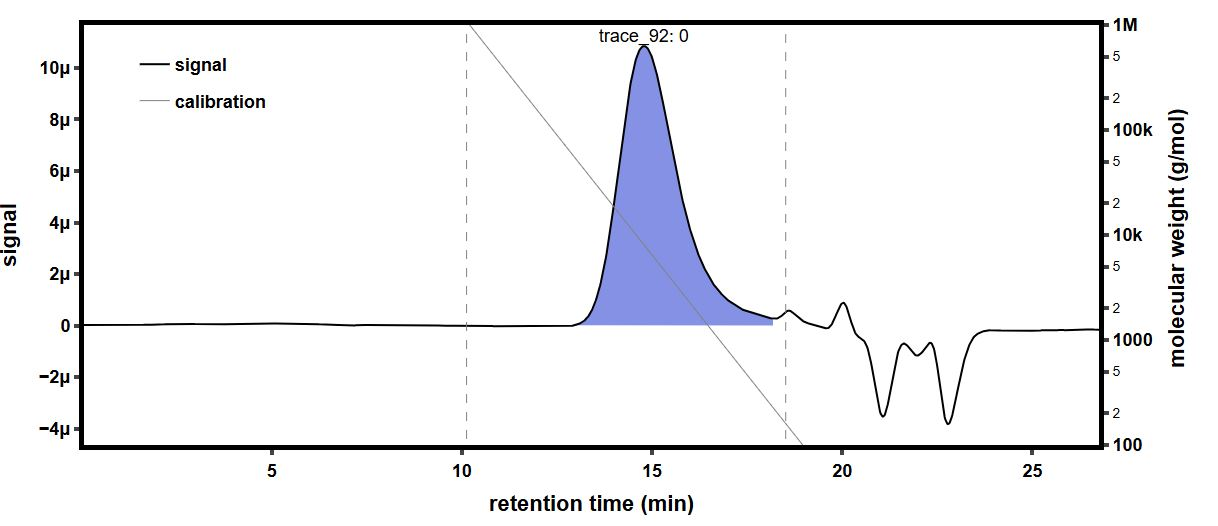

The table this chart was drawn from, first rows:
time (min), raw light scattering data: detector volt…, raw light scattering data: detector volt…, raw light scattering data: detector volt…, raw light scattering data: detector volt…, raw light scattering data: detector volt…, raw light scattering data: detector volt…, raw light scattering data: detector volt…, raw light scattering data: detector volt…, raw UV absorbance data: detector voltage…, differential refractive index data: diff…, Forward Laser Monitor: Forward Laser Mon…, Auto-inject Signal: Auto-inject Signal, Auto-inject Signal: Auto-inject Signal, absolute refractive index data: absolute…
-0.1693, 0.02589, 0.0148, 0.03954, 0.02824, 0.03282, 0.02701, 0.04113, 0.0161, , -0.00028, 1.005, , 1.44
-0.1524, 0.02589, 0.0148, 0.03954, 0.02824, 0.03282, 0.02701, 0.04112, 0.0161, , -0.00028, 1.005, , 1.44
-0.1356, 0.02588, 0.0148, 0.03954, 0.02824, 0.03282, 0.02701, 0.04112, 0.01609, , -0.00028, 1.005, , 1.44
-0.1188, 0.02589, 0.0148, 0.03954, 0.02824, 0.03282, 0.02701, 0.04113, 0.01609, , -0.00028, 1.005, , 1.44
-0.1019, 0.02588, 0.0148, 0.03954, 0.02824, 0.03282, 0.02701, 0.04113, 0.01609, , -0.00028, 1.005, , 1.44
-0.08511, 0.02588, 0.0148, 0.03954, 0.02824, 0.03282, 0.02701, 0.04113, 0.0161, , -0.00028, 1.005, , 1.44
-0.06827, 0.02588, 0.0148, 0.03953, 0.02824, 0.03282, 0.02701, 0.04113, 0.0161, , -0.00028, 1.005, , 1.44
-0.05144, 0.02588, 0.0148, 0.03953, 0.02824, 0.03282, 0.02701, 0.04113, 0.0161, , -0.00028, 1.005, , 1.44
-0.0346, 0.02588, 0.01479, 0.03954, 0.02824, 0.03282, 0.02701, 0.04113, 0.0161, , -0.00028, 1.005, , 1.44
-0.01777, 0.02588, 0.0148, 0.03954, 0.02824, 0.03282, 0.02701, 0.04112, 0.0161, , -0.00028, 1.005, , 1.44
-0.0009327, 0.02588, 0.0148, 0.03954, 0.02824, 0.03282, 0.02701, 0.04113, 0.0161, , -0.00028, 1.005, , 1.44
0.0159, 0.02588, 0.01479, 0.03954, 0.02824, 0.03282, 0.02701, 0.04113, 0.0161, , -0.00028, 1.005, , 1.44
0.03274, 0.02588, 0.01479, 0.03954, 0.02824, 0.03283, 0.02701, 0.04113, 0.0161, , -0.00028, 1.005, , 1.44
0.04957, 0.02588, 0.01479, 0.03954, 0.02824, 0.03283, 0.02701, 0.04113, 0.0161, , -0.00028, 1.005, , 1.44
0.06641, 0.02588, 0.01479, 0.03954, 0.02824, 0.03282, 0.02701, 0.04113, 0.0161, , -0.00028, 1.005, , 1.44
0.08324, 0.02588, 0.01479, 0.03954, 0.02824, 0.03282, 0.02701, 0.04113, 0.0161, 0.05483, -0.00028, 1.005, , 1.44
0.1001, 0.02588, 0.01479, 0.03954, 0.02824, 0.03282, 0.02701, 0.04113, 0.0161, 0.05484, -0.00028, 1.005, , 1.44
0.1169, 0.02588, 0.0148, 0.03954, 0.02824, 0.03282, 0.02701, 0.04113, 0.0161, 0.05484, -0.00028, 1.005, , 1.44
0.1337, 0.02588, 0.0148, 0.03954, 0.02824, 0.03282, 0.02701, 0.04113, 0.01609, 0.05484, -0.00028, 1.005, , 1.44
0.1506, 0.02588, 0.0148, 0.03954, 0.02824, 0.03282, 0.02701, 0.04113, 0.01609, 0.05484, -0.00028, 1.005, , 1.44
0.1674, 0.02589, 0.0148, 0.03954, 0.02824, 0.03282, 0.02701, 0.04113, 0.0161, 0.05484, -0.00028, 1.005, , 1.44
0.1842, 0.02589, 0.0148, 0.03954, 0.02824, 0.03282, 0.027, 0.04113, 0.0161, 0.05484, -0.00028, 1.005, , 1.44
0.2011, 0.02589, 0.0148, 0.03954, 0.02824, 0.03282, 0.02701, 0.04113, 0.01609, 0.05484, -0.00028, 1.005, , 1.44
0.2179, 0.02588, 0.0148, 0.03954, 0.02824, 0.03282, 0.02701, 0.04113, 0.01609, 0.05484, -0.00028, 1.005, , 1.44
0.2348, 0.02588, 0.0148, 0.03954, 0.02824, 0.03282, 0.02701, 0.04113, 0.01609, 0.05483, -0.00028, 1.005, , 1.44
0.2516, 0.02588, 0.01479, 0.03954, 0.02824, 0.03282, 0.02701, 0.04113, 0.01609, 0.05484, -0.00028, 1.005, , 1.44
0.2684, 0.02588, 0.0148, 0.03954, 0.02824, 0.03282, 0.02701, 0.04113, 0.0161, 0.05484, -0.00028, 1.005, , 1.44
0.2853, 0.02588, 0.01479, 0.03954, 0.02824, 0.03282, 0.02701, 0.04113, 0.01609, 0.05484, -0.00028, 1.005, , 1.44
0.3021, 0.02588, 0.0148, 0.03954, 0.02824, 0.03282, 0.02701, 0.04113, 0.0161, 0.05484, -0.00028, 1.005, , 1.44
0.3189, 0.02588, 0.0148, 0.03954, 0.02824, 0.03282, 0.02701, 0.04113, 0.0161, 0.05484, -0.00028, 1.005, , 1.44
0.3358, 0.02588, 0.01479, 0.03954, 0.02824, 0.03282, 0.02701, 0.04113, 0.0161, 0.05484, -0.00028, 1.005, , 1.44
0.3526, 0.02588, 0.01479, 0.03954, 0.02824, 0.03282, 0.02701, 0.04113, 0.0161, 0.05484, -0.00028, 1.005, , 1.44
0.3694, 0.02588, 0.01479, 0.03954, 0.02824, 0.03282, 0.02701, 0.04113, 0.0161, 0.05484, -0.00028, 1.005, , 1.44
0.3863, 0.02588, 0.01479, 0.03954, 0.02824, 0.03282, 0.02701, 0.04113, 0.01609, 0.05484, -0.00028, 1.005, , 1.44
0.4031, 0.02588, 0.0148, 0.03954, 0.02824, 0.03282, 0.02701, 0.04113, 0.01609, 0.05484, -0.00028, 1.005, , 1.44
0.4199, 0.02588, 0.0148, 0.03954, 0.02824, 0.03282, 0.02701, 0.04113, 0.01609, 0.05485, -0.00028, 1.005, , 1.44
0.4368, 0.02588, 0.0148, 0.03954, 0.02824, 0.03282, 0.02701, 0.04112, 0.01609, 0.05485, -0.00028, 1.005, , 1.44
0.4536, 0.02588, 0.0148, 0.03954, 0.02824, 0.03282, 0.02701, 0.04112, 0.01609, 0.05485, -0.00028, 1.005, , 1.44
0.4704, 0.02588, 0.0148, 0.03954, 0.02824, 0.03282, 0.02701, 0.04113, 0.0161, 0.05485, -0.00028, 1.005, , 1.44
0.4873, 0.02588, 0.0148, 0.03954, 0.02824, 0.03282, 0.02701, 0.04113, 0.0161, 0.05485, -0.00028, 1.005, , 1.44
0.5041, 0.02588, 0.0148, 0.03954, 0.02824, 0.03282, 0.02701, 0.04113, 0.0161, 0.05485, -0.00028, 1.005, , 1.44
0.5209, 0.02588, 0.0148, 0.03954, 0.02824, 0.03282, 0.02701, 0.04113, 0.01609, 0.05485, -0.00028, 1.005, , 1.44
0.5378, 0.02588, 0.0148, 0.03954, 0.02824, 0.03282, 0.02701, 0.04113, 0.0161, 0.05486, -0.00028, 1.005, , 1.44
0.5546, 0.02588, 0.0148, 0.03954, 0.02824, 0.03282, 0.02701, 0.04113, 0.01609, 0.05486, -0.00028, 1.005, , 1.44
0.5714, 0.02588, 0.0148, 0.03954, 0.02824, 0.03282, 0.02701, 0.04113, 0.01609, 0.05486, -0.00028, 1.005, , 1.44
0.5883, 0.02589, 0.0148, 0.03954, 0.02824, 0.03282, 0.02701, 0.04113, 0.0161, 0.05486, -0.00028, 1.005, , 1.44
0.6051, 0.02588, 0.0148, 0.03954, 0.02824, 0.03282, 0.02701, 0.04113, 0.0161, 0.05486, -0.00028, 1.005, , 1.44
0.6219, 0.02588, 0.0148, 0.03954, 0.02824, 0.03282, 0.02701, 0.04113, 0.0161, 0.05486, -0.00028, 1.005, , 1.44
0.6388, 0.02588, 0.0148, 0.03954, 0.02824, 0.03282, 0.02701, 0.04113, 0.0161, 0.05486, -0.00028, 1.005, , 1.44
0.6556, 0.02589, 0.0148, 0.03954, 0.02824, 0.03282, 0.02701, 0.04113, 0.0161, 0.05486, -0.00028, 1.005, , 1.44
0.6724, 0.02589, 0.0148, 0.03954, 0.02824, 0.03282, 0.02701, 0.04113, 0.0161, 0.05486, -0.00028, 1.005, , 1.44
0.6893, 0.02588, 0.0148, 0.03954, 0.02824, 0.03282, 0.02701, 0.04113, 0.0161, 0.05486, -0.00028, 1.005, , 1.44
0.7061, 0.02588, 0.0148, 0.03954, 0.02824, 0.03282, 0.02701, 0.04113, 0.0161, 0.05486, -0.00028, 1.005, , 1.44
0.723, 0.02588, 0.0148, 0.03954, 0.02824, 0.03282, 0.02701, 0.04113, 0.01609, 0.05486, -0.00028, 1.005, , 1.44
0.7398, 0.02588, 0.01479, 0.03954, 0.02824, 0.03282, 0.02701, 0.04113, 0.01609, 0.05487, -0.00028, 1.005, , 1.44
0.7566, 0.02588, 0.0148, 0.03954, 0.02824, 0.03282, 0.02701, 0.04113, 0.01609, 0.05487, -0.00028, 1.005, , 1.44
0.7735, 0.02588, 0.0148, 0.03954, 0.02824, 0.03282, 0.02701, 0.04113, 0.0161, 0.05487, -0.00028, 1.005, , 1.44
0.7903, 0.02588, 0.0148, 0.03954, 0.02824, 0.03282, 0.02701, 0.04113, 0.0161, 0.05487, -0.00028, 1.005, , 1.44
0.8071, 0.02589, 0.0148, 0.03954, 0.02824, 0.03282, 0.02701, 0.04113, 0.0161, 0.05487, -0.00028, 1.005, , 1.44
0.824, 0.02588, 0.0148, 0.03954, 0.02824, 0.03282, 0.02701, 0.04113, 0.0161, 0.05487, -0.00028, 1.005, , 1.44
... 1,603 more rows
